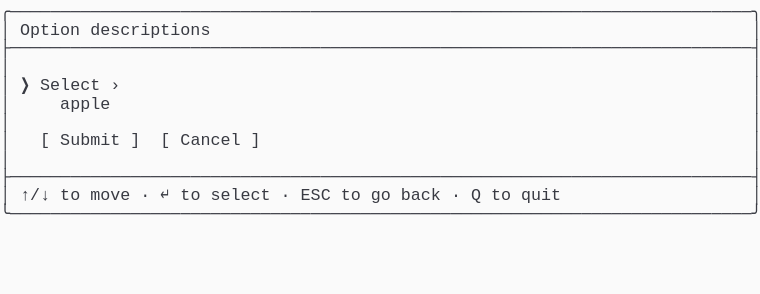
t = 0.00 s
t = 1.03 s: frame unchanged from t = 0.00 s, image omitted
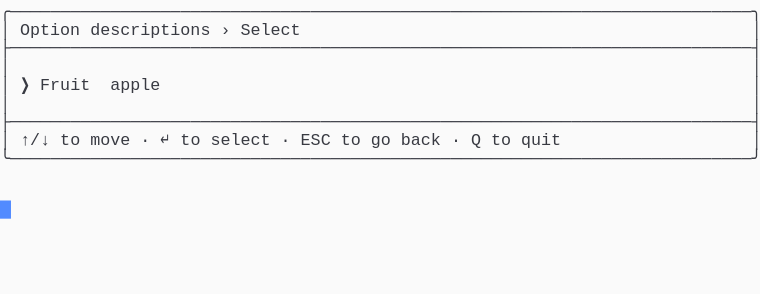
t = 1.98 s
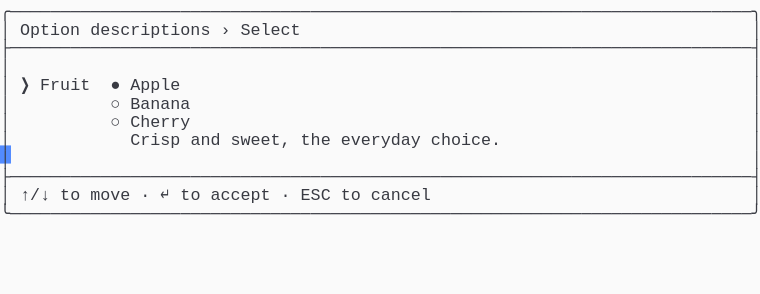
t = 2.80 s
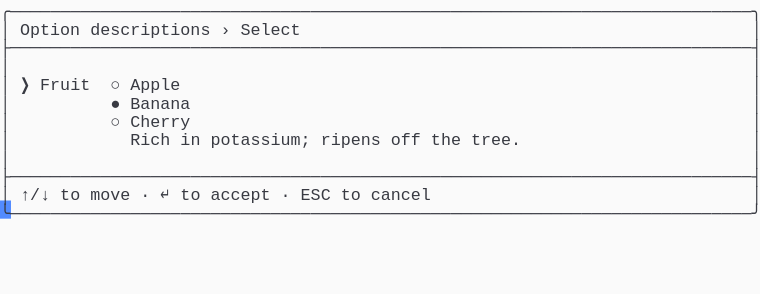
t = 3.69 s
t = 5.06 s: frame unchanged from t = 3.69 s, image omitted

The animated SVG that drew these frames (rendered in a browser with its animation timeline set to each time). Animation: 1 CSS @keyframes rule; one cycle of 5.75 s, repeats indefinitely.

<svg xmlns="http://www.w3.org/2000/svg" xmlns:xlink="http://www.w3.org/1999/xlink" width="760" height="293.92"><rect width="760" height="293.92" rx="0" ry="0" class="a"></rect><svg height="293.92" viewBox="0 0 76 29.392" width="760" xmlns="http://www.w3.org/2000/svg" xmlns:xlink="http://www.w3.org/1999/xlink"><style>.a{fill:rgb(250,250,250)}.b{font-family:Consolas,"Courier New",Courier,"Liberation Mono",monospace}.c{fill:rgb(56,58,66);white-space:pre}.d{fill:transparent}.e{fill:rgb(82,139,255)}.g{animation-duration:5.75s;animation-iteration-count:infinite;animation-name:f;animation-timing-function:steps(1,end)}@keyframes f{0%{transform:translateX(-0px)}0%{transform:translateX(-76px)}23.9%{transform:translateX(-152px)}38%{transform:translateX(-228px)}52.2%{transform:translateX(-304px)}100%{transform:translateX(-380px)}}</style><g font-family="Consolas, &quot;Courier New&quot;, Courier, &quot;Liberation Mono&quot;, monospace" font-size="1.67" class="b"><defs><symbol id="1"><text x="0" y="1.67" class="c" textLength="76.152" lengthAdjust="spacingAndGlyphs">╭──────────────────────────────────────────────────────────────────────────╮</text></symbol><symbol id="2"><text x="0" y="1.67" class="c" textLength="76.152" lengthAdjust="spacingAndGlyphs">├──────────────────────────────────────────────────────────────────────────┤</text></symbol><symbol id="3"><text x="0" y="1.67" class="c" textLength="1.002" lengthAdjust="spacingAndGlyphs">│</text><text x="75.14999999999999" y="1.67" class="c" textLength="1.002" lengthAdjust="spacingAndGlyphs">│</text></symbol><symbol id="4"><text x="0" y="1.67" class="c" textLength="1.002" lengthAdjust="spacingAndGlyphs">│</text><text x="2.004" y="1.67" class="c" textLength="3.006" lengthAdjust="spacingAndGlyphs">↑/↓</text><text x="6.012" y="1.67" class="c" textLength="2.004" lengthAdjust="spacingAndGlyphs">to</text><text x="9.017999999999999" y="1.67" class="c" textLength="4.008" lengthAdjust="spacingAndGlyphs">move</text><text x="14.027999999999999" y="1.67" class="c" textLength="1.002" lengthAdjust="spacingAndGlyphs">·</text><text x="16.032" y="1.67" class="c" textLength="1.002" lengthAdjust="spacingAndGlyphs">↵</text><text x="18.035999999999998" y="1.67" class="c" textLength="2.004" lengthAdjust="spacingAndGlyphs">to</text><text x="21.041999999999998" y="1.67" class="c" textLength="6.012" lengthAdjust="spacingAndGlyphs">select</text><text x="28.055999999999997" y="1.67" class="c" textLength="1.002" lengthAdjust="spacingAndGlyphs">·</text><text x="30.059999999999995" y="1.67" class="c" textLength="3.006" lengthAdjust="spacingAndGlyphs">ESC</text><text x="34.068" y="1.67" class="c" textLength="2.004" lengthAdjust="spacingAndGlyphs">to</text><text x="37.074" y="1.67" class="c" textLength="2.004" lengthAdjust="spacingAndGlyphs">go</text><text x="40.08" y="1.67" class="c" textLength="4.008" lengthAdjust="spacingAndGlyphs">back</text><text x="45.089999999999996" y="1.67" class="c" textLength="1.002" lengthAdjust="spacingAndGlyphs">·</text><text x="47.093999999999994" y="1.67" class="c" textLength="1.002" lengthAdjust="spacingAndGlyphs">Q</text><text x="49.098" y="1.67" class="c" textLength="2.004" lengthAdjust="spacingAndGlyphs">to</text><text x="52.104" y="1.67" class="c" textLength="4.008" lengthAdjust="spacingAndGlyphs">quit</text><text x="75.14999999999999" y="1.67" class="c" textLength="1.002" lengthAdjust="spacingAndGlyphs">│</text></symbol><symbol id="5"><text x="0" y="1.67" class="c" textLength="76.152" lengthAdjust="spacingAndGlyphs">╰──────────────────────────────────────────────────────────────────────────╯</text></symbol><symbol id="6"><text x="0" y="1.67" class="c" textLength="1.002" lengthAdjust="spacingAndGlyphs">│</text><text x="2.004" y="1.67" class="c" textLength="6.012" lengthAdjust="spacingAndGlyphs">Option</text><text x="9.017999999999999" y="1.67" class="c" textLength="12.024" lengthAdjust="spacingAndGlyphs">descriptions</text><text x="22.043999999999997" y="1.67" class="c" textLength="1.002" lengthAdjust="spacingAndGlyphs">›</text><text x="24.048" y="1.67" class="c" textLength="6.012" lengthAdjust="spacingAndGlyphs">Select</text><text x="75.14999999999999" y="1.67" class="c" textLength="1.002" lengthAdjust="spacingAndGlyphs">│</text></symbol><symbol id="7"><text x="0" y="1.67" class="c" textLength="1.002" lengthAdjust="spacingAndGlyphs">│</text><text x="11.021999999999998" y="1.67" class="c" textLength="1.002" lengthAdjust="spacingAndGlyphs">○</text><text x="13.026" y="1.67" class="c" textLength="6.012" lengthAdjust="spacingAndGlyphs">Cherry</text><text x="75.14999999999999" y="1.67" class="c" textLength="1.002" lengthAdjust="spacingAndGlyphs">│</text></symbol><symbol id="8"><text x="0" y="1.67" class="c" textLength="1.002" lengthAdjust="spacingAndGlyphs">│</text><text x="2.004" y="1.67" class="c" textLength="3.006" lengthAdjust="spacingAndGlyphs">↑/↓</text><text x="6.012" y="1.67" class="c" textLength="2.004" lengthAdjust="spacingAndGlyphs">to</text><text x="9.017999999999999" y="1.67" class="c" textLength="4.008" lengthAdjust="spacingAndGlyphs">move</text><text x="14.027999999999999" y="1.67" class="c" textLength="1.002" lengthAdjust="spacingAndGlyphs">·</text><text x="16.032" y="1.67" class="c" textLength="1.002" lengthAdjust="spacingAndGlyphs">↵</text><text x="18.035999999999998" y="1.67" class="c" textLength="2.004" lengthAdjust="spacingAndGlyphs">to</text><text x="21.041999999999998" y="1.67" class="c" textLength="6.012" lengthAdjust="spacingAndGlyphs">accept</text><text x="28.055999999999997" y="1.67" class="c" textLength="1.002" lengthAdjust="spacingAndGlyphs">·</text><text x="30.059999999999995" y="1.67" class="c" textLength="3.006" lengthAdjust="spacingAndGlyphs">ESC</text><text x="34.068" y="1.67" class="c" textLength="2.004" lengthAdjust="spacingAndGlyphs">to</text><text x="37.074" y="1.67" class="c" textLength="6.012" lengthAdjust="spacingAndGlyphs">cancel</text><text x="75.14999999999999" y="1.67" class="c" textLength="1.002" lengthAdjust="spacingAndGlyphs">│</text></symbol><symbol id="9"><text x="0" y="1.67" class="c" textLength="1.002" lengthAdjust="spacingAndGlyphs">│</text><text x="2.004" y="1.67" class="c" textLength="1.002" lengthAdjust="spacingAndGlyphs">❯</text><text x="4.008" y="1.67" class="c" textLength="5.01" lengthAdjust="spacingAndGlyphs">Fruit</text><text x="11.021999999999998" y="1.67" class="c" textLength="1.002" lengthAdjust="spacingAndGlyphs">○</text><text x="13.026" y="1.67" class="c" textLength="5.01" lengthAdjust="spacingAndGlyphs">Apple</text><text x="75.14999999999999" y="1.67" class="c" textLength="1.002" lengthAdjust="spacingAndGlyphs">│</text></symbol><symbol id="10"><text x="0" y="1.67" class="c" textLength="1.002" lengthAdjust="spacingAndGlyphs">│</text><text x="11.021999999999998" y="1.67" class="c" textLength="1.002" lengthAdjust="spacingAndGlyphs">●</text><text x="13.026" y="1.67" class="c" textLength="6.012" lengthAdjust="spacingAndGlyphs">Banana</text><text x="75.14999999999999" y="1.67" class="c" textLength="1.002" lengthAdjust="spacingAndGlyphs">│</text></symbol><symbol id="11"><text x="0" y="1.67" class="c" textLength="1.002" lengthAdjust="spacingAndGlyphs">│</text><text x="13.026" y="1.67" class="c" textLength="4.008" lengthAdjust="spacingAndGlyphs">Rich</text><text x="18.035999999999998" y="1.67" class="c" textLength="2.004" lengthAdjust="spacingAndGlyphs">in</text><text x="21.041999999999998" y="1.67" class="c" textLength="10.02" lengthAdjust="spacingAndGlyphs">potassium;</text><text x="32.064" y="1.67" class="c" textLength="6.012" lengthAdjust="spacingAndGlyphs">ripens</text><text x="39.077999999999996" y="1.67" class="c" textLength="3.006" lengthAdjust="spacingAndGlyphs">off</text><text x="43.086" y="1.67" class="c" textLength="3.006" lengthAdjust="spacingAndGlyphs">the</text><text x="47.093999999999994" y="1.67" class="c" textLength="5.01" lengthAdjust="spacingAndGlyphs">tree.</text><text x="75.14999999999999" y="1.67" class="c" textLength="1.002" lengthAdjust="spacingAndGlyphs">│</text></symbol><symbol id="a"><rect height="16" width="76" x="0" y="0" class="d"></rect></symbol><symbol id="b"><rect height="1.837" width="1.1022" class="e"></rect></symbol></defs><rect height="29.392" width="76" class="a"></rect><g class="g"><svg x="0" y="0" width="456"><svg x="0"><use xlink:href="#a"></use><use xlink:href="#b" x="-0.0040000000000000036" y="0"></use></svg><svg x="76"><use xlink:href="#a"></use><use xlink:href="#b" x="75.996" y="20.031999999999996"></use><use xlink:href="#1" y="0"></use><text x="0" y="3.5069999999999997" class="c" textLength="1.002" lengthAdjust="spacingAndGlyphs">│</text><text x="2.004" y="3.5069999999999997" class="c" textLength="6.012" lengthAdjust="spacingAndGlyphs">Option</text><text x="9.017999999999999" y="3.5069999999999997" class="c" textLength="12.024" lengthAdjust="spacingAndGlyphs">descriptions</text><text x="75.14999999999999" y="3.5069999999999997" class="c" textLength="1.002" lengthAdjust="spacingAndGlyphs">│</text><use xlink:href="#2" y="3.674"></use><use xlink:href="#3" y="5.511"></use><text x="0" y="9.018" class="c" textLength="1.002" lengthAdjust="spacingAndGlyphs">│</text><text x="2.004" y="9.018" class="c" textLength="1.002" lengthAdjust="spacingAndGlyphs">❯</text><text x="4.008" y="9.018" class="c" textLength="6.012" lengthAdjust="spacingAndGlyphs">Select</text><text x="11.021999999999998" y="9.018" class="c" textLength="1.002" lengthAdjust="spacingAndGlyphs">›</text><text x="75.14999999999999" y="9.018" class="c" textLength="1.002" lengthAdjust="spacingAndGlyphs">│</text><text x="0" y="10.855" class="c" textLength="1.002" lengthAdjust="spacingAndGlyphs">│</text><text x="6.012" y="10.855" class="c" textLength="5.01" lengthAdjust="spacingAndGlyphs">apple</text><text x="75.14999999999999" y="10.855" class="c" textLength="1.002" lengthAdjust="spacingAndGlyphs">│</text><use xlink:href="#3" y="11.022"></use><text x="0" y="14.529" class="c" textLength="1.002" lengthAdjust="spacingAndGlyphs">│</text><text x="4.008" y="14.529" class="c" textLength="1.002" lengthAdjust="spacingAndGlyphs">[</text><text x="6.012" y="14.529" class="c" textLength="6.012" lengthAdjust="spacingAndGlyphs">Submit</text><text x="13.026" y="14.529" class="c" textLength="1.002" lengthAdjust="spacingAndGlyphs">]</text><text x="16.032" y="14.529" class="c" textLength="1.002" lengthAdjust="spacingAndGlyphs">[</text><text x="18.035999999999998" y="14.529" class="c" textLength="6.012" lengthAdjust="spacingAndGlyphs">Cancel</text><text x="25.05" y="14.529" class="c" textLength="1.002" lengthAdjust="spacingAndGlyphs">]</text><text x="75.14999999999999" y="14.529" class="c" textLength="1.002" lengthAdjust="spacingAndGlyphs">│</text><use xlink:href="#3" y="14.696"></use><use xlink:href="#2" y="16.533"></use><use xlink:href="#4" y="18.37"></use><use xlink:href="#5" y="20.206999999999997"></use></svg><svg x="152"><use xlink:href="#a"></use><use xlink:href="#b" x="75.996" y="14.520999999999999"></use><use xlink:href="#1" y="0"></use><use xlink:href="#6" y="1.837"></use><use xlink:href="#2" y="3.674"></use><use xlink:href="#3" y="5.511"></use><text x="0" y="9.018" class="c" textLength="1.002" lengthAdjust="spacingAndGlyphs">│</text><text x="2.004" y="9.018" class="c" textLength="1.002" lengthAdjust="spacingAndGlyphs">❯</text><text x="4.008" y="9.018" class="c" textLength="5.01" lengthAdjust="spacingAndGlyphs">Fruit</text><text x="11.021999999999998" y="9.018" class="c" textLength="5.01" lengthAdjust="spacingAndGlyphs">apple</text><text x="75.14999999999999" y="9.018" class="c" textLength="1.002" lengthAdjust="spacingAndGlyphs">│</text><use xlink:href="#3" y="9.185"></use><use xlink:href="#2" y="11.022"></use><use xlink:href="#4" y="12.859"></use><use xlink:href="#5" y="14.696"></use></svg><svg x="228"><use xlink:href="#a"></use><use xlink:href="#b" x="75.996" y="20.031999999999996"></use><use xlink:href="#1" y="0"></use><use xlink:href="#6" y="1.837"></use><use xlink:href="#2" y="3.674"></use><use xlink:href="#3" y="5.511"></use><text x="0" y="9.018" class="c" textLength="1.002" lengthAdjust="spacingAndGlyphs">│</text><text x="2.004" y="9.018" class="c" textLength="1.002" lengthAdjust="spacingAndGlyphs">❯</text><text x="4.008" y="9.018" class="c" textLength="5.01" lengthAdjust="spacingAndGlyphs">Fruit</text><text x="11.021999999999998" y="9.018" class="c" textLength="1.002" lengthAdjust="spacingAndGlyphs">●</text><text x="13.026" y="9.018" class="c" textLength="5.01" lengthAdjust="spacingAndGlyphs">Apple</text><text x="75.14999999999999" y="9.018" class="c" textLength="1.002" lengthAdjust="spacingAndGlyphs">│</text><text x="0" y="10.855" class="c" textLength="1.002" lengthAdjust="spacingAndGlyphs">│</text><text x="11.021999999999998" y="10.855" class="c" textLength="1.002" lengthAdjust="spacingAndGlyphs">○</text><text x="13.026" y="10.855" class="c" textLength="6.012" lengthAdjust="spacingAndGlyphs">Banana</text><text x="75.14999999999999" y="10.855" class="c" textLength="1.002" lengthAdjust="spacingAndGlyphs">│</text><use xlink:href="#7" y="11.022"></use><text x="0" y="14.529" class="c" textLength="1.002" lengthAdjust="spacingAndGlyphs">│</text><text x="13.026" y="14.529" class="c" textLength="5.01" lengthAdjust="spacingAndGlyphs">Crisp</text><text x="19.037999999999997" y="14.529" class="c" textLength="3.006" lengthAdjust="spacingAndGlyphs">and</text><text x="23.045999999999996" y="14.529" class="c" textLength="6.012" lengthAdjust="spacingAndGlyphs">sweet,</text><text x="30.059999999999995" y="14.529" class="c" textLength="3.006" lengthAdjust="spacingAndGlyphs">the</text><text x="34.068" y="14.529" class="c" textLength="8.016" lengthAdjust="spacingAndGlyphs">everyday</text><text x="43.086" y="14.529" class="c" textLength="7.014" lengthAdjust="spacingAndGlyphs">choice.</text><text x="75.14999999999999" y="14.529" class="c" textLength="1.002" lengthAdjust="spacingAndGlyphs">│</text><use xlink:href="#3" y="14.696"></use><use xlink:href="#2" y="16.533"></use><use xlink:href="#8" y="18.37"></use><use xlink:href="#5" y="20.206999999999997"></use></svg><svg x="304"><use xlink:href="#a"></use><use xlink:href="#b" x="75.996" y="20.031999999999996"></use><use xlink:href="#1" y="0"></use><use xlink:href="#6" y="1.837"></use><use xlink:href="#2" y="3.674"></use><use xlink:href="#3" y="5.511"></use><use xlink:href="#9" y="7.348"></use><use xlink:href="#10" y="9.185"></use><use xlink:href="#7" y="11.022"></use><use xlink:href="#11" y="12.859"></use><use xlink:href="#3" y="14.696"></use><use xlink:href="#2" y="16.533"></use><use xlink:href="#8" y="18.37"></use><use xlink:href="#5" y="20.206999999999997"></use></svg><svg x="380"><use xlink:href="#a"></use><use xlink:href="#b" x="0.996" y="21.869"></use><use xlink:href="#1" y="0"></use><use xlink:href="#6" y="1.837"></use><use xlink:href="#2" y="3.674"></use><use xlink:href="#3" y="5.511"></use><use xlink:href="#9" y="7.348"></use><use xlink:href="#10" y="9.185"></use><use xlink:href="#7" y="11.022"></use><use xlink:href="#11" y="12.859"></use><use xlink:href="#3" y="14.696"></use><use xlink:href="#2" y="16.533"></use><use xlink:href="#8" y="18.37"></use><use xlink:href="#5" y="20.206999999999997"></use></svg></svg></g></g></svg></svg>
